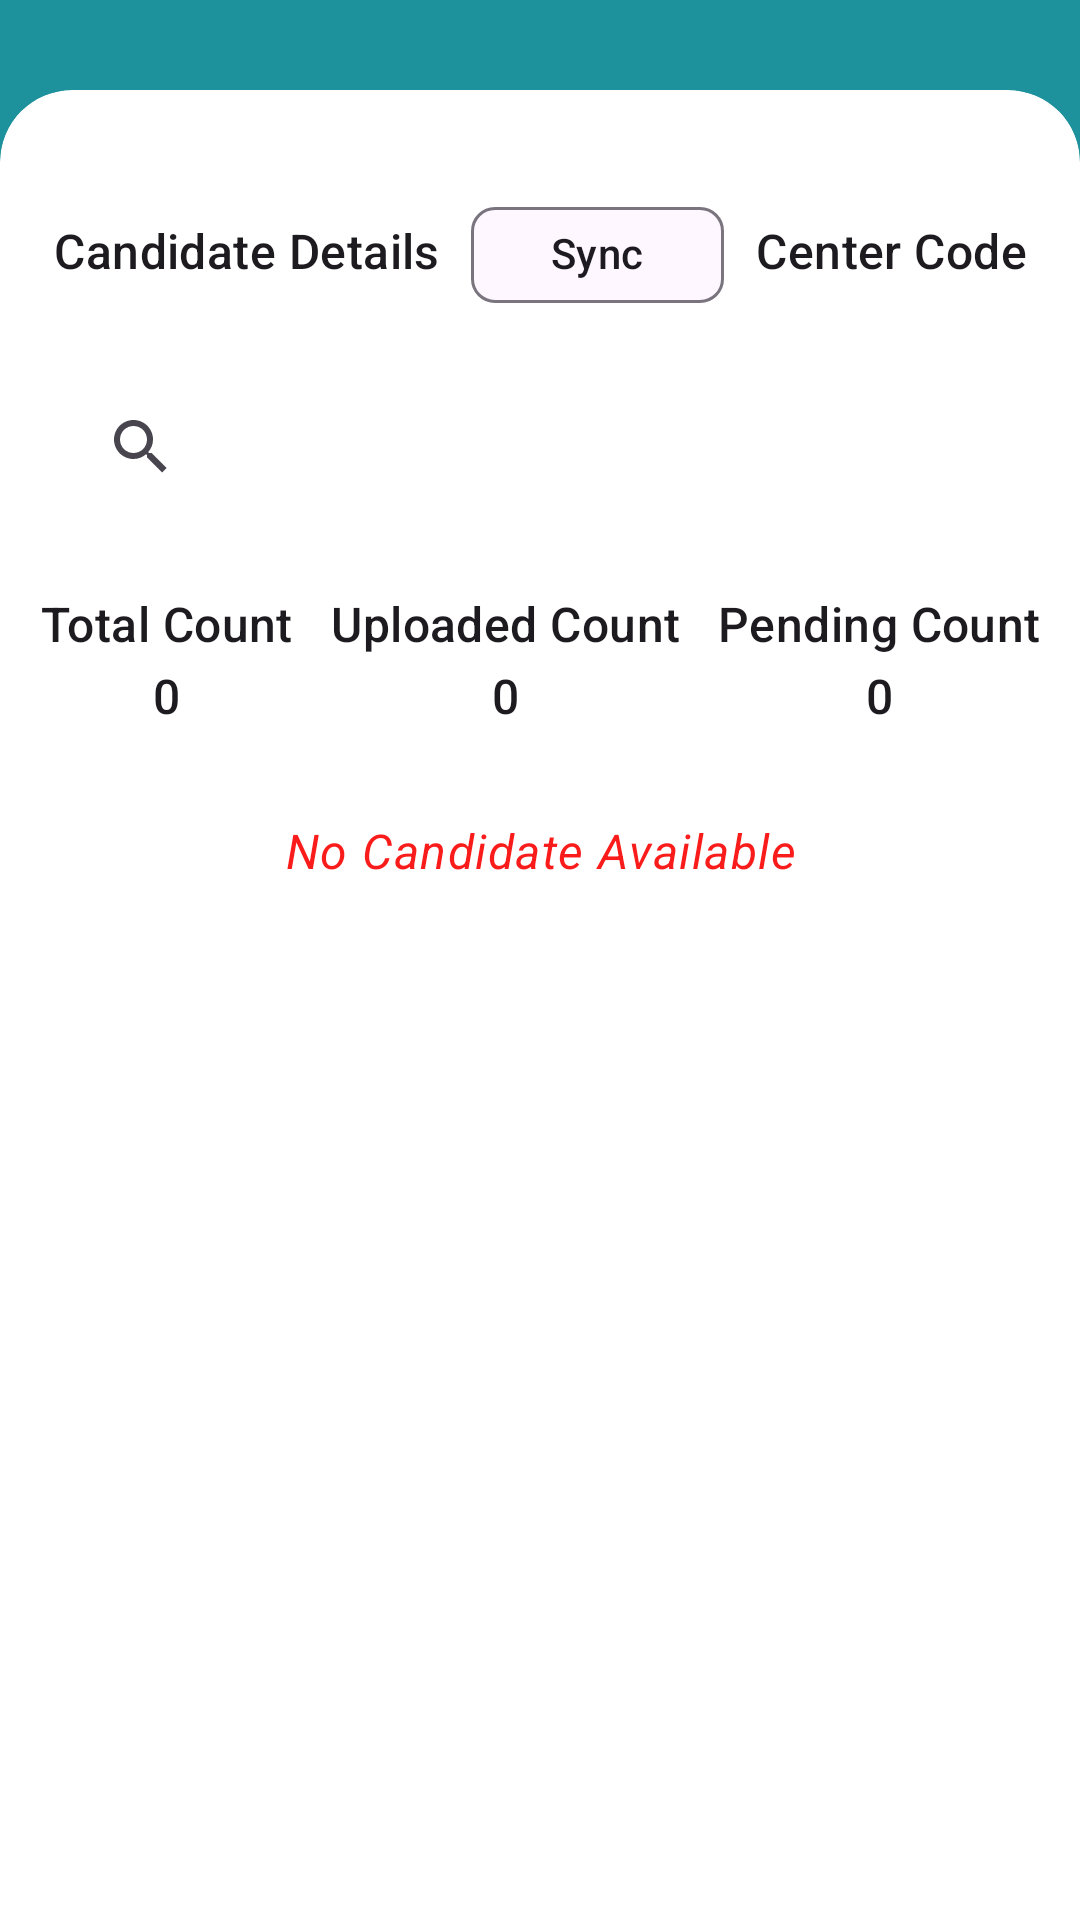

Here is an Android app screen rendered from its layout file. Give the layout XML and the strings, colors and styles it references.
<!-- AndroidManifest.xml: application theme Theme.AttendanceApp -->
<!-- res/layout/fragment_sync_screen.xml -->
<?xml version="1.0" encoding="utf-8"?>
<RelativeLayout xmlns:android="http://schemas.android.com/apk/res/android"
    xmlns:app="http://schemas.android.com/apk/res-auto"
    xmlns:tools="http://schemas.android.com/tools"
    android:layout_width="match_parent"
    android:layout_height="match_parent"
    android:background="@color/green"
    tools:context=".ui.SyncScreen">


    <com.google.android.material.card.MaterialCardView
        android:id="@+id/card_login"
        style="@style/CustomCardViewStyle"
        android:layout_width="match_parent"
        android:layout_height="match_parent"
        android:layout_marginTop="30dp"
        android:backgroundTint="@color/white"
        android:foreground="?android:attr/selectableItemBackground"
        app:cardElevation="0dp"
        app:strokeWidth="0dp">

        <ScrollView
            android:layout_width="match_parent"
            android:layout_height="wrap_content">

            <androidx.appcompat.widget.LinearLayoutCompat
                android:layout_width="match_parent"
                android:layout_height="wrap_content"
                android:orientation="vertical">

                <androidx.appcompat.widget.LinearLayoutCompat
                    android:layout_width="match_parent"
                    android:layout_height="wrap_content"
                    android:layout_marginTop="24dp"
                    android:weightSum="3">

                    <com.google.android.material.textview.MaterialTextView
                        style="@style/TextAppearance.Material3.TitleMedium"
                        android:layout_width="wrap_content"
                        android:layout_height="wrap_content"
                        android:id="@+id/candidate"
                        android:layout_weight="1"
                        android:text="Candidate Details"
                        android:textAlignment="center" />

                    <com.google.android.material.chip.Chip
                        android:layout_width="wrap_content"
                        android:layout_height="wrap_content"
                        android:layout_weight="1"
                        android:text="Sync"
                        android:textAlignment="center"
                        app:chipIcon="@drawable/baseline_sync_24" />

                    <com.google.android.material.textview.MaterialTextView
                        style="@style/TextAppearance.Material3.TitleMedium"
                        android:layout_width="wrap_content"
                        android:layout_height="wrap_content"
                        android:layout_weight="1"
                        android:id="@+id/centerCode"
                        android:text="Center Code"
                        android:textAlignment="center" />

                </androidx.appcompat.widget.LinearLayoutCompat>

                <androidx.appcompat.widget.SearchView
                    android:layout_width="match_parent"
                    android:layout_height="wrap_content"
                    android:layout_marginStart="16dp"
                    android:layout_marginTop="16dp"
                    android:layout_marginEnd="16dp"
                    android:iconifiedByDefault="false"
                    android:queryHint="Search" />


                <androidx.appcompat.widget.LinearLayoutCompat
                    android:layout_width="match_parent"
                    android:layout_height="wrap_content"
                    android:layout_marginTop="24dp"
                    android:weightSum="3">

                    <com.google.android.material.textview.MaterialTextView
                        style="@style/TextAppearance.Material3.TitleMedium"
                        android:layout_width="wrap_content"
                        android:layout_height="wrap_content"
                        android:layout_weight="1"
                        android:text="Total Count 0"
                        android:textAlignment="center" />

                    <com.google.android.material.textview.MaterialTextView
                        style="@style/TextAppearance.Material3.TitleMedium"
                        android:layout_width="wrap_content"
                        android:layout_height="wrap_content"
                        android:layout_weight="1"
                        android:text="Uploaded Count 0"
                        android:textAlignment="center" />

                    <com.google.android.material.textview.MaterialTextView
                        style="@style/TextAppearance.Material3.TitleMedium"
                        android:layout_width="wrap_content"
                        android:layout_height="wrap_content"
                        android:layout_weight="1"
                        android:text="Pending Count 0"
                        android:textAlignment="center" />

                </androidx.appcompat.widget.LinearLayoutCompat>


                <com.google.android.material.textview.MaterialTextView
                    style="@style/TextAppearance.Material3.BodyLarge"
                    android:layout_width="wrap_content"
                    android:layout_height="wrap_content"
                    android:layout_gravity="center"
                    android:layout_marginTop="30dp"
                    android:text="No Candidate Available"
                    android:textAlignment="center"
                    android:textColor="#FA1B1B"
                    android:textStyle="italic" />


            </androidx.appcompat.widget.LinearLayoutCompat>
        </ScrollView>


    </com.google.android.material.card.MaterialCardView>


</RelativeLayout>
<!-- resources referenced by this layout -->
<resources>
  <color name="green">#1D929C</color>
  <color name="white">#FFFFFFFF</color>
  <style name="CustomCardViewStyle" parent="@style/Widget.MaterialComponents.CardView">
          <item name="shapeAppearanceOverlay">@style/ShapeAppearanceOverlay_card_custom_corners</item>
      </style>
  <style name="Theme.AttendanceApp" parent="Base.Theme.AttendanceApp">
  
          <item name="android:statusBarColor">@color/green</item>
  
      </style>
  <style name="ShapeAppearanceOverlay_card_custom_corners" parent="">
          <item name="cornerFamily">rounded</item>
          <item name="cornerSizeTopRight">24dp</item>
          <item name="cornerSizeTopLeft">24dp</item>
          <item name="cornerSizeBottomRight">0dp</item>
          <item name="cornerSizeBottomLeft">0dp</item>
      </style>
  <style name="Base.Theme.AttendanceApp" parent="Theme.Material3.DayNight.NoActionBar">
          
          
      </style>
</resources>
